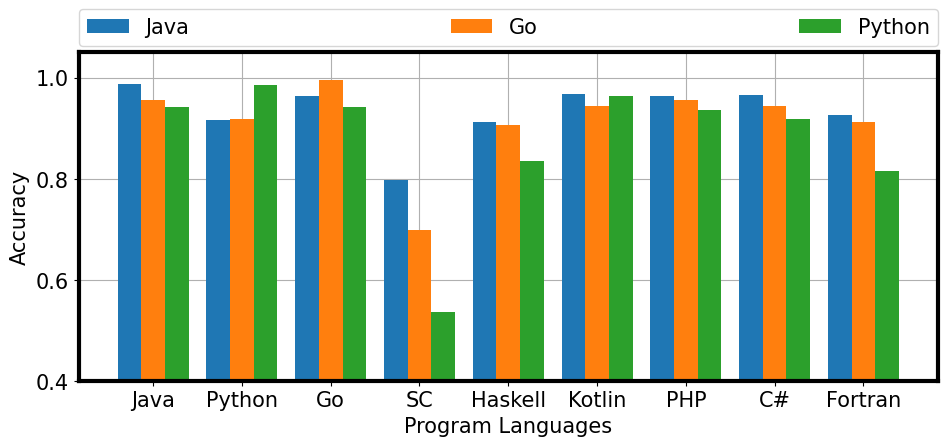

Write Python code to recreate this figure.
import os.path

import matplotlib as mpl
import matplotlib.pyplot as plt
import numpy as np
from matplotlib.ticker import MaxNLocator

mpl.rcParams['font.family'] = 'Arial'
mpl.rcParams['font.size'] = 24
mpl.rcParams['pdf.fonttype'] = 42
mpl.rcParams['ps.fonttype'] = 42
mpl.rcParams['axes.linewidth'] = 3  # bounding box line width
file_path = "pics"


def zero_shot_plot(data_set, filename, xlabel, ylabel='Accuracy', legend_list=None):
    fig, axes = plt.subplots(1, 1, figsize=(10, 8))
    colors = ['c', 'b', 'y', 'm']
    markers = ['o', 's', 'd', '^', '+']

    for idx, (x, y) in enumerate(data_set):
        if legend_list is None:
            plt.plot(x, y, colors[idx], marker=markers[idx], markersize=15, linewidth=5)
        else:
            plt.plot(x, y, colors[idx], marker=markers[idx], markersize=15, linewidth=5, label=legend_list[idx])
    if legend_list is not None:
        plt.legend()
    plt.grid()
    plt.xlabel(xlabel, fontsize=24)
    plt.ylabel(ylabel, fontsize=24)

    plt.show()
    fig.tight_layout()
    save_fig(fig, filename)

def save_fig(fig, filename):
    plt.show()
    file = os.path.join(file_path, filename)
    if not os.path.exists(file_path):
        os.mkdir(file_path)
    fig.savefig(file, dpi=200)

def plot_fig3():
    x = [1,
         5,
         10,
         15,
         20
         ]

    y = [83.5,
         87.8,
         88.9,
         85.2,
         87.7]

    for i in range(len(y)):
        y[i] /= 100

    xlabel = '# Number of Prompts'
    file = 'fig3.png'

    zero_shot_plot(data_set=[(x, y)], filename=file, xlabel=xlabel)


def plot_fig4():
    x = ['more lefts',
         'less middles',
         'average',
         'more rights'
         ]

    y = [81.4,
         86.4,
         88.9,
         81.3]

    for i in range(len(y)):
        y[i] /= 100

    xlabel = '# Position of Prompts'
    file = 'fig4.png'

    zero_shot_plot(data_set=[(x, y)], filename=file, xlabel=xlabel)

def plot_tab3_single(x, y_list, legend_list, filename):
    data_set = []
    for y in y_list:
        for i in range(len(y)):
            y[i] /= 100
        data_set.append((x, y))
    xlabel = 'Data Size'
    zero_shot_plot(data_set=data_set, filename=filename, xlabel=xlabel, legend_list=legend_list)

def plot_tab3_CD():
    x = [32, 100, 300, 500, 700]
    legend_list = ["Zecoler", "CodeBERT", "CodeBERTa"]
    # zecoler, CodeBERT, CodeBERTa
    Java_list = [
        [53.3, 63.6, 85.8, 90.8, 95.1],
        [48.2, 55.4, 51.3, 48.8, 48.1],
        [52.8, 51, 53.9, 50.7, 51.6]
    ]
    SC_list = [
        [90.1, 93.9, 94.3, 93.6, 94.4],
        [65.4, 68.7, 69.4, 70.2, 75.3],
        [65.1, 64.5, 65.0, 68.3, 73.7]
    ]
    Go_list = [
        [52.8, 99.5, 99.3, 99.1, 99.4],
        [57.9, 50.3, 49.5, 71.2, 68.4],
        [57.9, 53.1, 52, 65.3, 65.9]
    ]

    plot_tab3_single(x, Java_list, legend_list, filename="cd_java_fs.png")
    plot_tab3_single(x, SC_list, legend_list, filename="cd_sc_fs.png")
    plot_tab3_single(x, Go_list, legend_list, filename="cd_go_fs.png")

def plot_tab3_CS():
    x = [32, 100, 300, 500, 700]
    legend_list = ["Zecoler", "CodeBERT", "CodeBERTa"]
    # zecoler, CodeBERT, CodeBERTa
    Java_list = [
        [51.7, 52.6, 51.7, 57.5, 61.9],
        [51.7, 53.6, 50.8, 51.7, 50.3],
        [55.1, 50.4, 52.8, 52, 50.4]
    ]
    SC_list = [
        [53.2, 63, 90.1, 91.7, 92.1],
        [52.4, 52.6, 56.5, 53.2, 52.2],
        [53, 54.9, 54.3, 58.8, 55.8]
    ]
    Go_list = [
        [52, 95.7, 99.5, 99.3, 99.4],
        [53.2, 47.9, 49.5, 44.8, 68.4],
        [50.9, 48.9, 53.9, 45, 45.8]
    ]

    plot_tab3_single(x, Java_list, legend_list, filename="cs_java_fs.png")
    plot_tab3_single(x, SC_list, legend_list, filename="cs_sc_fs.png")
    plot_tab3_single(x, Go_list, legend_list, filename="cs_go_fs.png")

def plot_tab3_MNP():
    x = [32, 100, 300, 500, 700]
    legend_list = ["Zecoler", "CodeBERT", "CodeBERTa"]
    # zecoler, CodeBERT, CodeBERTa
    Java_list = [
        [66.9, 72.8, 98.7, 99.8, 99.8],
        [52.5, 50.2, 49.3, 50.3, 50.4],
        [49.4, 52, 52.9, 50.8, 50.2]
    ]
    SC_list = [
        [52.7, 62.8, 88.8, 90.3, 93.1],
        [52.1, 49.6, 53.9, 53.7, 51.7],
        [50.2, 52.2, 53.9, 61.8, 64.6]
    ]
    Go_list = [
        [52.2, 77.7, 99.2, 99.3, 99.4],
        [49.7, 49.5, 49.5, 47.6, 68.4],
        [49.2, 48.7, 50.9, 47.4, 48.6]
    ]

    plot_tab3_single(x, Java_list, legend_list, filename="mnp_java_fs.png")
    plot_tab3_single(x, SC_list, legend_list, filename="mnp_sc_fs.png")
    plot_tab3_single(x, Go_list, legend_list, filename="mnp_go_fs.png")

def plot_fig5():
    # plt.style.use('ggplot')

    labels = ["Java", "Python", "Go", "SC", "Haskell", "Kotlin", "PHP", "C#", "Fortran"]
    x = np.arange(len(labels))  # the label locations
    margin = 0.1

    y_labels = ["Java", "Go", "Python"]
    width = (1. - 2. * margin) / len(y_labels)  # the width of the bars
    y_res = [
        [98.8, 91.6, 96.4, 79.8, 91.2, 96.8, 96.3, 96.6, 92.7],
        [95.5, 91.8, 99.5, 69.9, 90.6, 94.4, 95.5, 94.3, 91.2],
        [94.1, 98.5, 94.1, 53.6, 83.4, 96.4, 93.6, 91.9, 81.5]
    ]
    for y in y_res:
        for i in range(len(y)):
            y[i] /= 100

    fig, ax = plt.subplots(figsize=(10, 5))
    # plt.setp(ax.xaxis.get_majorticklabels(), rotation=90)
    plt.grid(zorder=0)
    for idx, y in enumerate(y_res):
        ax.bar(x + idx*width, y, width, label=y_labels[idx], zorder=50)

    fontsize = 15
    ax.set_ylim([0.4, 1.05])
    ax.set_yticks(np.arange(0.4, 1.2, step=0.2))
    ax.set_xlabel('Program Languages', fontsize=fontsize)
    ax.set_ylabel('Accuracy', fontsize=fontsize)
    ax.set_xticks(x+width)
    ax.set_xticklabels(labels)
    plt.xticks(fontsize=fontsize)
    plt.yticks(fontsize=fontsize)
    ax.spines['bottom'].set(zorder=200)

    plt.legend(bbox_to_anchor=(0., 1.02, 1., .102), loc='lower left',
               ncol=3, mode="expand", borderaxespad=0., fontsize=fontsize)


    fig.tight_layout()

    save_fig(fig, filename="fig5.png")

if __name__ == '__main__':
    # plot_tab3_CD()
    # plot_tab3_CS()
    # plot_tab3_MNP()
    # plot_fig3()
    # plot_fig4()
    plot_fig5()
